Photos from the image-classification dataset "level_5" in the GitHub repository unica-visual-intelligence-lab/WBC-USID. Its 5 classes are: basophil, esophil, lymphocyte, monocyte, neutrophil.

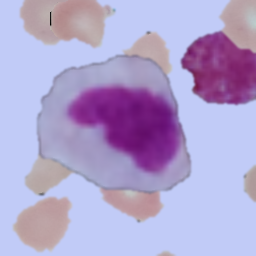
Label: monocyte

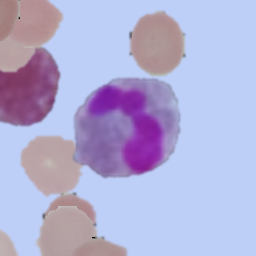
Label: esophil

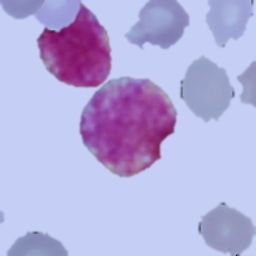
Label: basophil

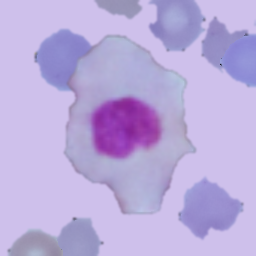
Label: lymphocyte

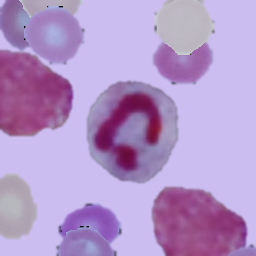
Label: neutrophil

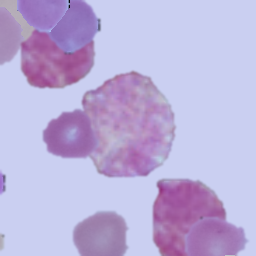
Label: basophil
